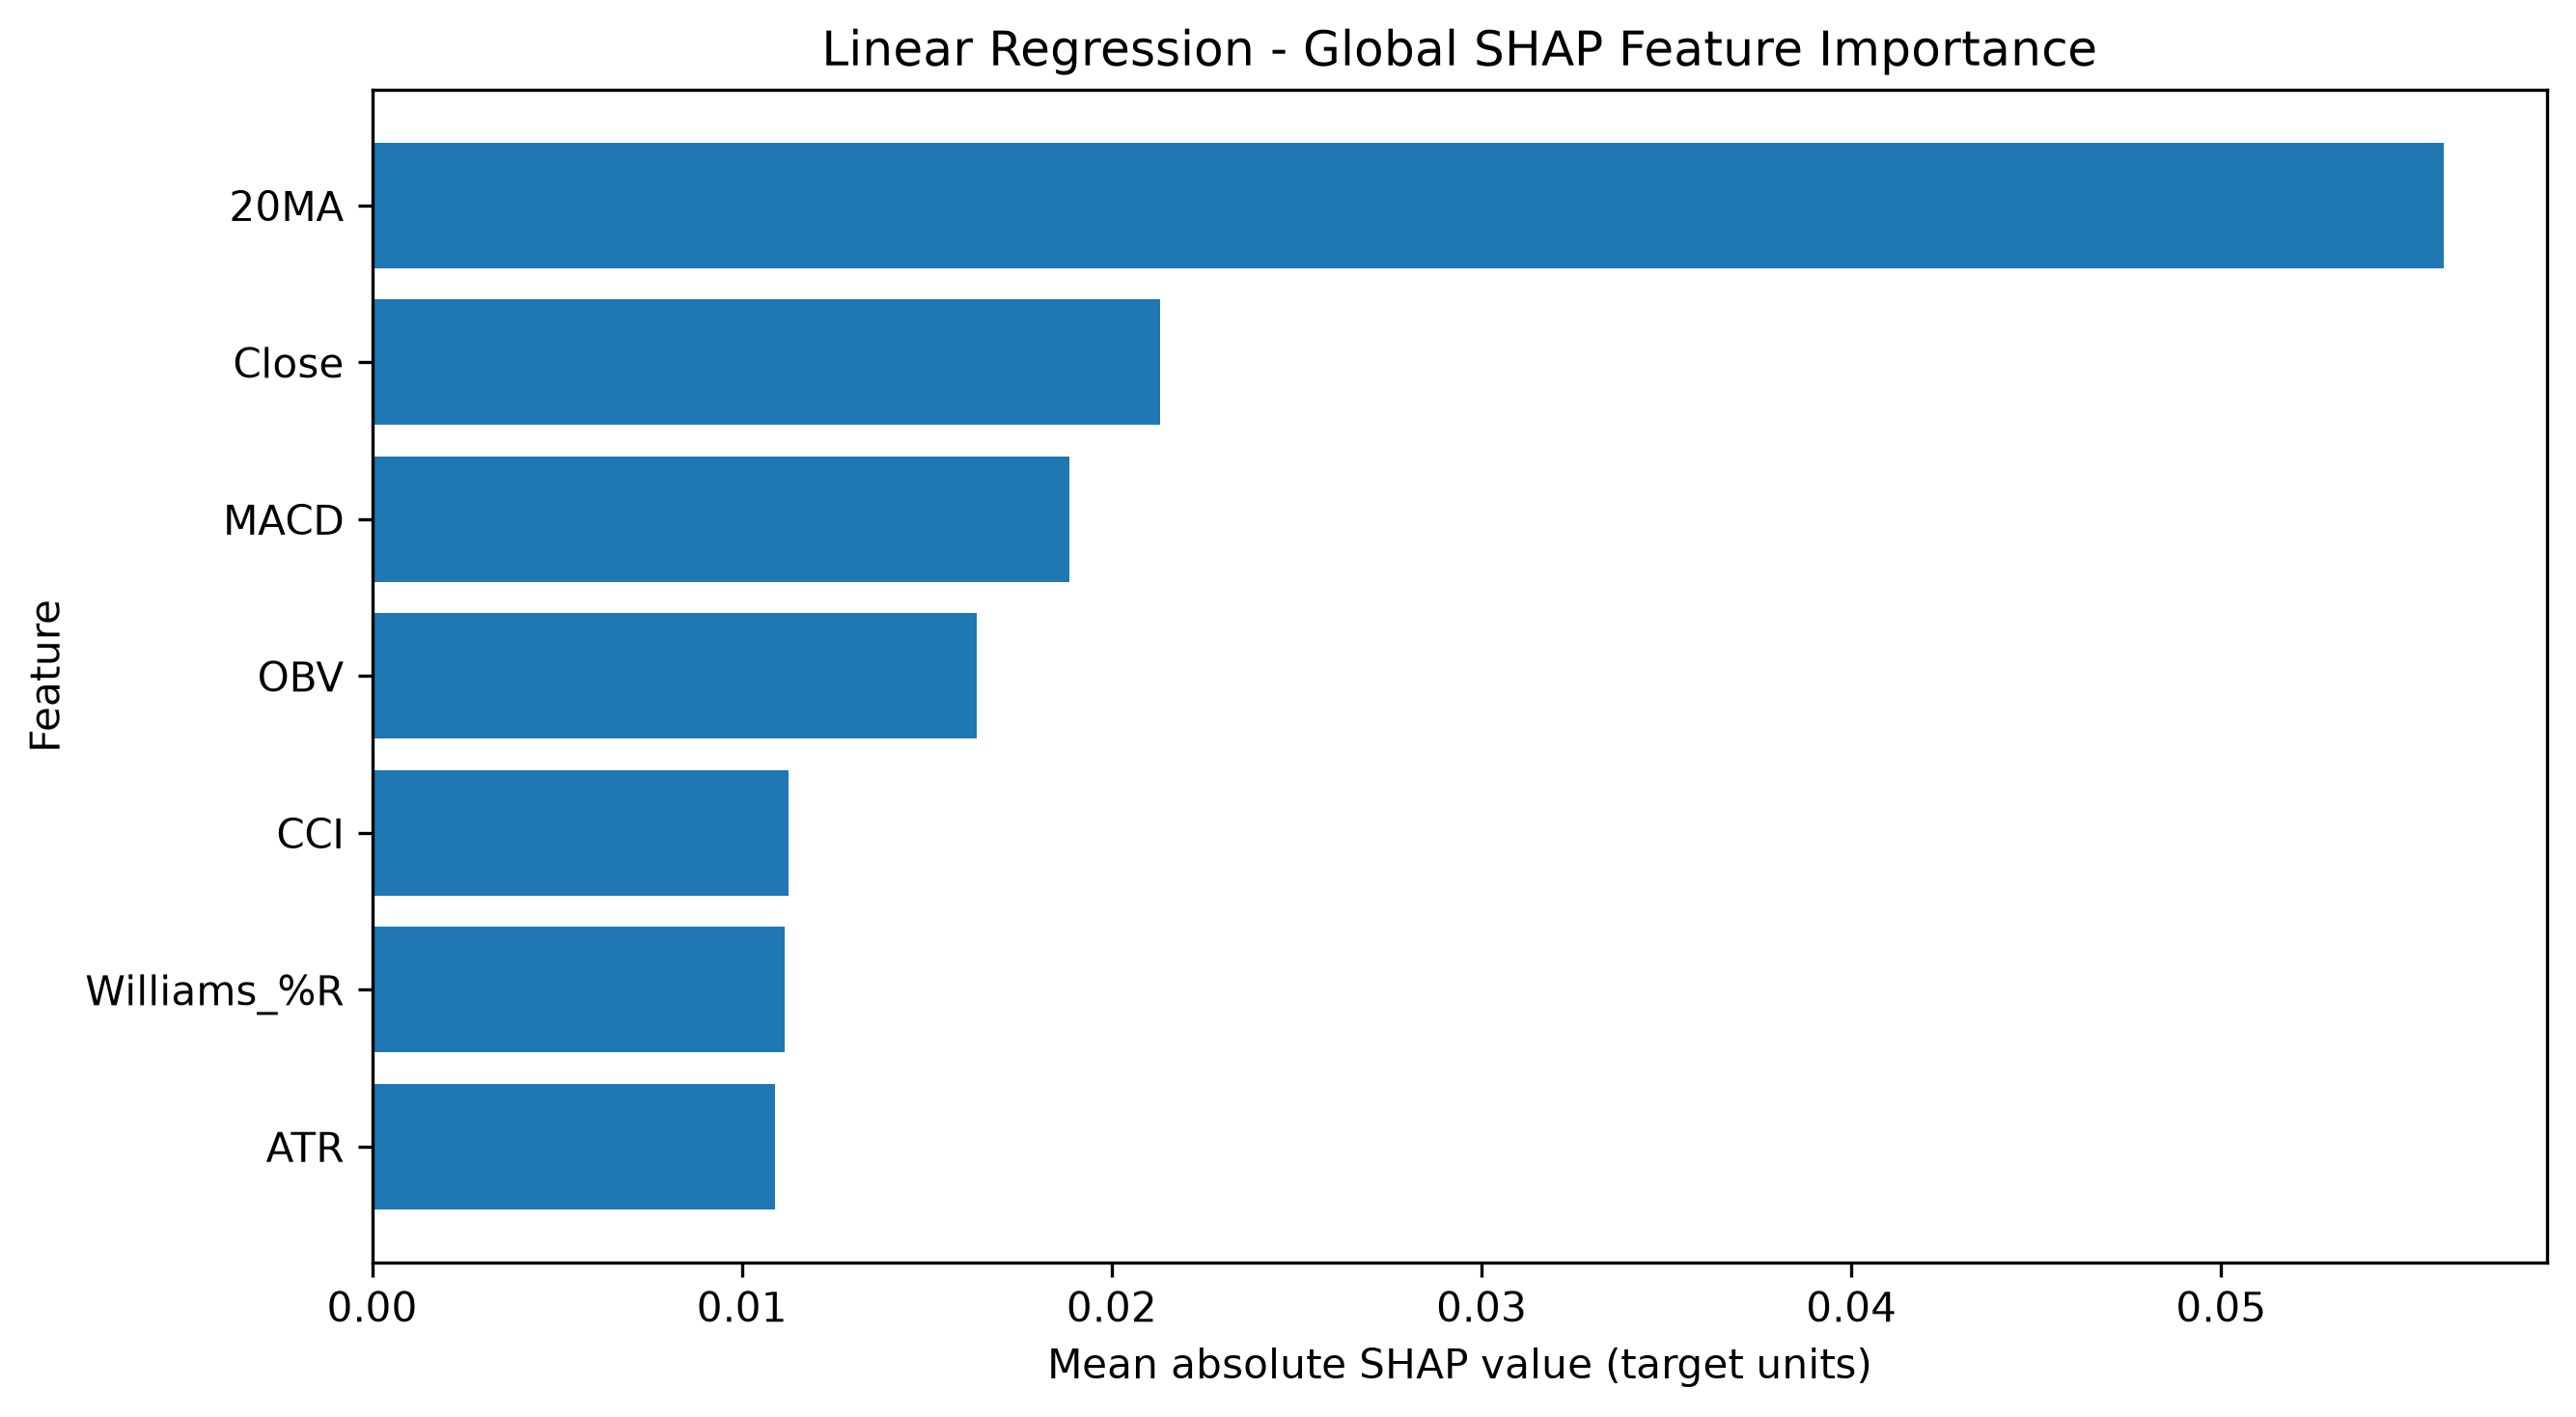

Data behind this chart, as committed beside it:
Feature, Mean |SHAP|, Mean SHAP, Rank
20MA, 0.05601, -0.00458, 1.0
Close, 0.0213, -4.809772872921552e-05, 2.0
MACD, 0.01884, -0.0003403, 3.0
OBV, 0.01634, 0.006327, 4.0
CCI, 0.01127, -0.002748, 5.0
Williams_%R, 0.01115, 0.002201, 6.0
ATR, 0.01089, -0.001177, 7.0
